Run: headless pygame with SDL's dummy video driver; simulated clock (each Clock.tick advances the game by its frame time, no real sleeping); random seed 0; keys injected as events and as key.get_pressed() state; no mouse input.
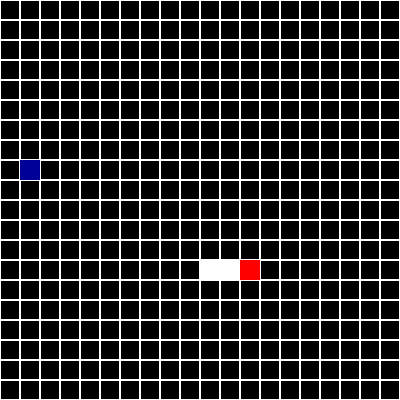
Frame 1 of 4 · flips 1–60 · no input
Frame 2 of 4 · flips 61–180 · tapped SPACE, RETURN · held RIGHT (→), D · screen unchanged from frame 1, image omitted
Frame 3 of 4 · flips 181–300 · held DOWN (↓), S · screen unchanged from frame 2, image omitted
Frame 4 of 4 · flips 301–420 · held LEFT (←), A, UP (↑), W · screen unchanged from frame 3, image omitted

The pygame program that drew these frames:

import pygame

pygame.init()

sc = pygame.display.set_mode((400,400))

class thucan():
    def __init__(self,x,y):
        self.x = x
        self.y = y
    def draw(self):
        pygame.draw.rect(sc,(0,0,150),(self.x*20,self.y*20,20,20))

class conran:
    def __init__(self,x,y):
        self.x = x
        self.y = y
        self.huong = 0 #bên phải là 0, trên là 1, trái là 2 và xuống dưới là 3
        self.actiontime = 0
        self.L_duoi = [(x-2,y),(x-1,y)]
    def draw(self):
        pygame.draw.rect(sc,(255,0,0),(self.x*20,self.y*20,20,20))
        for x,y in self.L_duoi:
            pygame.draw.rect(sc,(255,255,255),(x*20,y*20,20,20))
    def event(self,e):
        if e.type == pygame.KEYDOWN:
            if e.key == pygame.K_UP:
                if self.huong != 3:
                    self.huong = 1
            if e.key == pygame.K_DOWN:
                if self.huong != 1:
                    self.huong = 3
            if e.key == pygame.K_LEFT:
                if self.huong != 0:
                    self.huong = 2
            if e.key == pygame.K_RIGHT:
                if self.huong != 2:
                    self.huong = 0
    def action(self):
        #bên phải là 0, trên là 1, trái là 2 và xuống dưới là 3
        if pygame.time.get_ticks() - self.actiontime > 100:
            self.actiontime = pygame.time.get_ticks()
            self.L_duoi.pop(0)
            self.L_duoi.append((self.x,self.y))
            if self.huong == 0:
                self.x += 1
                if self.x > 19:
                    self.x = 0
            elif self.huong == 1:
                self.y -= 1
                if self.y < 0:
                    self.y = 19
            elif self.huong == 2:
                self.x -= 1
                if self.x < 0:
                    self.x = 19
            else:
                self.y += 1
                if self.y > 19:
                    self.y = 0

def action():
    main.action()

def event():
    global run
    for e in pygame.event.get():
        if e.type == pygame.QUIT:
            pygame.quit()
            run = False
        main.event(e)
## Tạo background
background = pygame.Surface((400,400))
for y in range(20):
    for i in range(20):
        pygame.draw.rect(background,(255,255,255),(i*20,y*20,20,20),1)

def draw():
    sc.blit(background,(0,0))
    main.draw()
    thucan1.draw()
    pygame.display.update()

from random import randint
main = conran(randint(0,19),randint(0,19))
thucan1 = thucan(randint(0,19),randint(0,19))

run = True
while run:
    action()
    draw()
    event()
